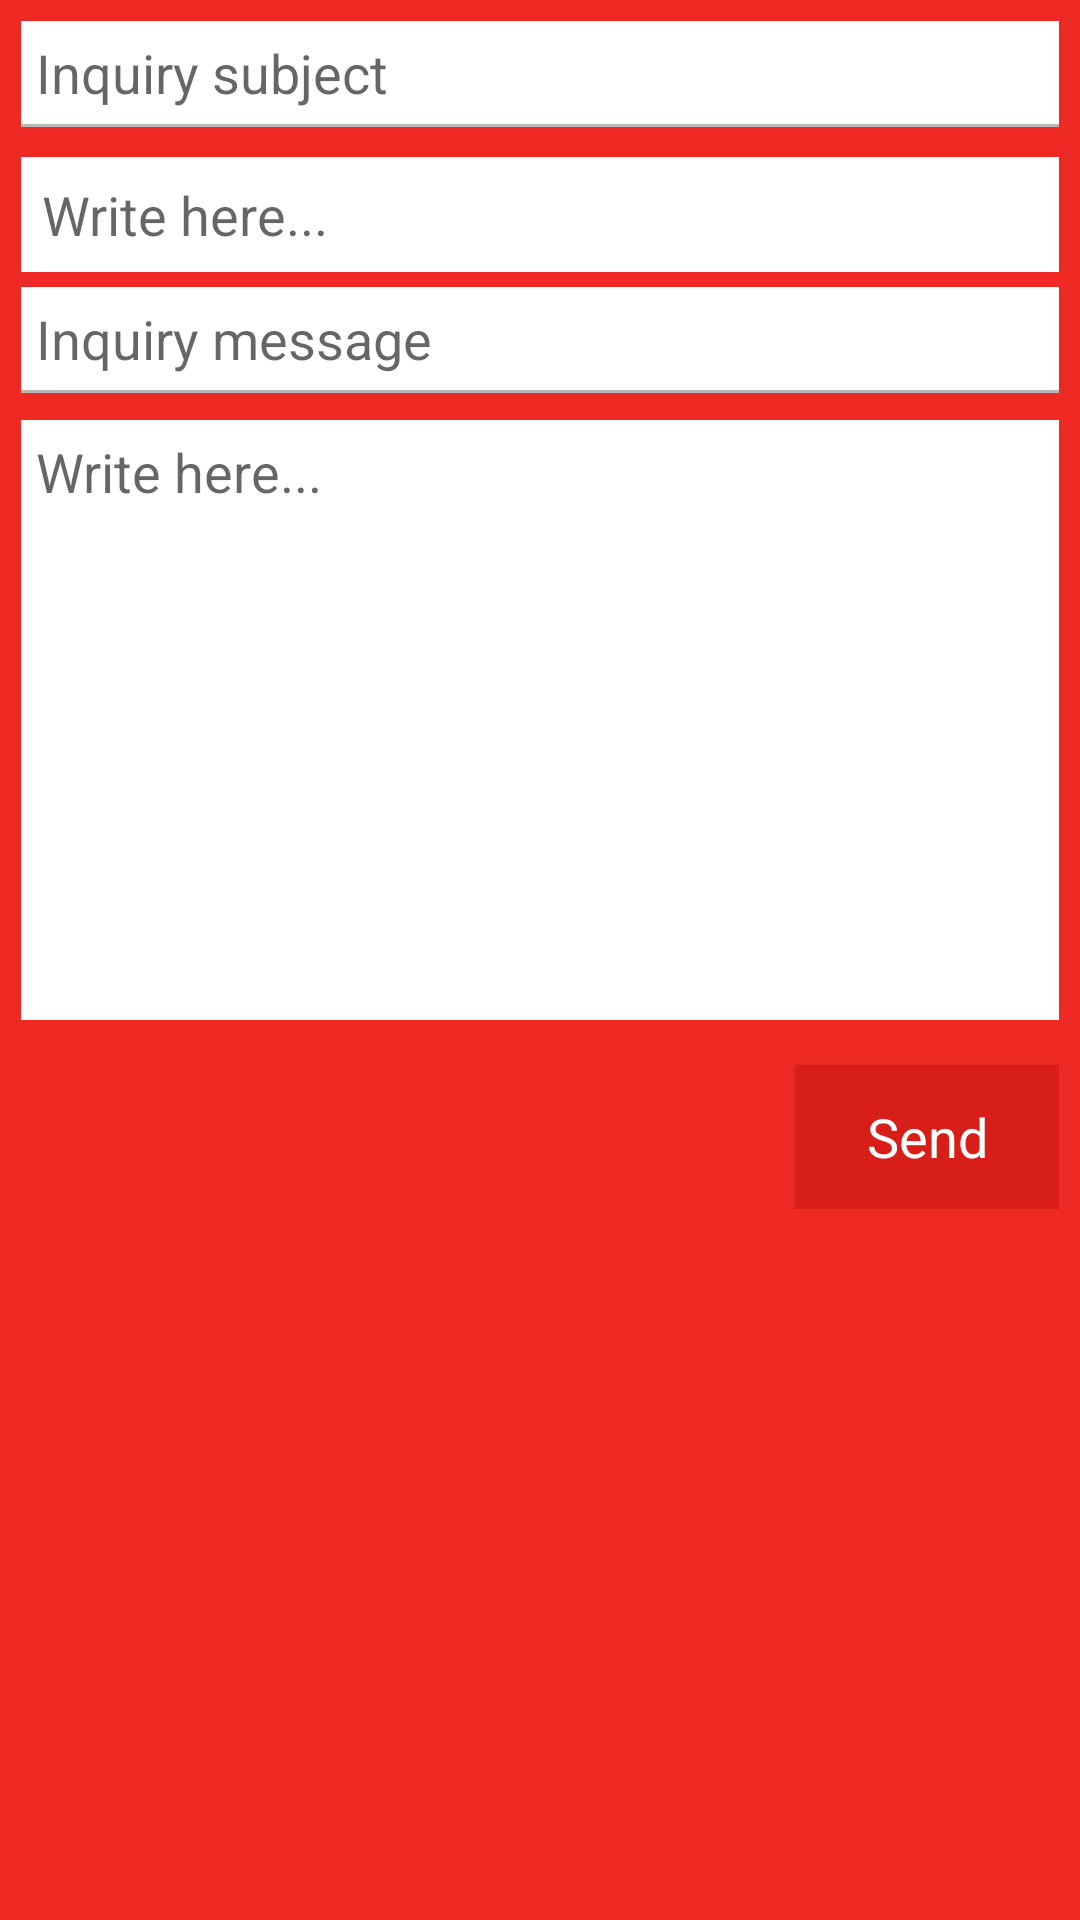

Here is an Android app screen rendered from its layout file. Give the layout XML and the strings, colors and styles it references.
<!-- AndroidManifest.xml: application theme AppTheme -->
<!-- res/layout/content_inquiry.xml -->
<?xml version="1.0" encoding="utf-8"?>
<RelativeLayout xmlns:android="http://schemas.android.com/apk/res/android"
    xmlns:app="http://schemas.android.com/apk/res-auto"
    xmlns:tools="http://schemas.android.com/tools"
    android:layout_width="match_parent"
    android:layout_height="match_parent"
    android:background="@color/colorPrimary"
    app:layout_behavior="@string/appbar_scrolling_view_behavior"
    tools:context="com.aci.yamaha.yamahacustomerarsenal.activity.InquiryActivity"
    tools:showIn="@layout/activity_inquiry">

    <ScrollView
        android:layout_width="match_parent"
        android:layout_height="match_parent"
        android:layout_alignParentStart="true"
        android:layout_alignParentTop="true"
        android:padding="7dp">

        <RelativeLayout
            android:layout_width="match_parent"
            android:layout_height="match_parent">

            <TextView
                android:id="@+id/inquirySubTextView"
                android:layout_width="match_parent"
                android:layout_height="wrap_content"
                android:padding="5dp"
                android:background="@color/white"
                android:text="@string/inquiry_sub_label"
                android:textAppearance="?android:textAppearanceMedium" />

            <View
                android:id="@+id/seperator1"
                style="@style/MySeperatorStyle"
                android:layout_below="@+id/inquirySubTextView" />

            <EditText
                android:id="@+id/inquirySubjectEditText"
                android:layout_width="match_parent"
                android:layout_height="wrap_content"
                android:layout_below="@+id/seperator1"
                android:layout_marginBottom="5dp"
                android:layout_marginTop="10dp"
                android:maxLength="50"
                android:background="@color/white"
                android:gravity="left|top"
                android:hint="@string/writeHere"
                android:padding="7dp"
                android:textAppearance="?android:textAppearanceMedium" />

            <TextView
                android:id="@+id/inquiryTextView"
                android:layout_width="match_parent"
                android:layout_height="wrap_content"
                android:layout_alignParentStart="true"
                android:layout_below="@+id/inquirySubjectEditText"
                android:padding="5dp"
                android:background="@color/white"
                android:text="@string/inquiry_label"
                android:textAppearance="?android:textAppearanceMedium" />

            <View
                android:id="@+id/seperator2"
                style="@style/MySeperatorStyle"
                android:layout_below="@+id/inquiryTextView" />

            <EditText
                android:id="@+id/inquiryEditText"
                android:layout_width="match_parent"
                android:layout_height="200dp"
                android:layout_below="@+id/inquiryTextView"
                android:layout_marginBottom="5dp"
                android:layout_marginTop="10dp"
                android:maxLength="250"
                android:background="@color/white"
                android:gravity="left|top"
                android:hint="@string/writeHere"
                android:padding="5dp"
                android:textAppearance="?android:textAppearanceMedium" />


            <Button
                android:id="@+id/submitButton"
                android:layout_width="wrap_content"
                android:layout_height="wrap_content"
                android:layout_alignParentRight="true"
                android:layout_below="@+id/inquiryEditText"
                android:layout_marginTop="10dp"
                android:background="@color/colorPrimaryDark"
                android:text="@string/send"
                android:textAppearance="?android:textAppearanceMedium"
                android:textColor="@color/colorWhite" />
        </RelativeLayout>
    </ScrollView>
</RelativeLayout>
<!-- res/layout/activity_inquiry.xml (included above) -->
<?xml version="1.0" encoding="utf-8"?>
<android.support.design.widget.CoordinatorLayout xmlns:android="http://schemas.android.com/apk/res/android"
    xmlns:app="http://schemas.android.com/apk/res-auto"
    xmlns:tools="http://schemas.android.com/tools"
    android:layout_width="match_parent"
    android:layout_height="match_parent"
    tools:context="com.aci.yamaha.yamahacustomerarsenal.activity.InquiryActivity">

    <android.support.design.widget.AppBarLayout
        android:layout_width="match_parent"
        android:layout_height="wrap_content"
        android:theme="@style/AppTheme.AppBarOverlay">

        <android.support.v7.widget.Toolbar
            android:id="@+id/toolbar"
            android:layout_width="match_parent"
            android:layout_height="?attr/actionBarSize"
            android:background="?attr/colorPrimary"
            app:popupTheme="@style/AppTheme.PopupOverlay" />

    </android.support.design.widget.AppBarLayout>

    <include layout="@layout/content_inquiry" />
</android.support.design.widget.CoordinatorLayout>
<!-- resources referenced by this layout -->
<resources>
  <color name="colorPrimary">#EF2A24</color>
  <color name="colorPrimaryDark">#d71e18</color>
  <color name="colorWhite">#FFFFFF</color>
  <color name="white">#FFFFFF</color>
  <string name="inquiry_label">Inquiry message</string>
  <string name="inquiry_sub_label">Inquiry subject</string>
  <string name="send">Send</string>
  <string name="writeHere">Write here...</string>
  <style name="AppTheme.AppBarOverlay" parent="ThemeOverlay.AppCompat.Dark.ActionBar" />
  <style name="AppTheme.PopupOverlay" parent="ThemeOverlay.AppCompat.Light" />
  <style name="MySeperatorStyle">
          <item name="android:layout_width">match_parent</item>
          <item name="android:layout_height">1dp</item>
          <item name="android:background">@color/colorDarkAsh</item>
      </style>
  <style name="AppTheme" parent="Theme.AppCompat.Light.DarkActionBar">
          
          <item name="colorPrimary">@color/colorPrimary</item>
          <item name="colorPrimaryDark">@color/colorPrimaryDark</item>
          <item name="colorAccent">@color/colorAccent</item>
      </style>
  <color name="colorDarkAsh">#b7b7b7</color>
  <color name="colorAccent">#1c4661</color>
</resources>
